Run: headless pygame with SDL's dummy video driver; simulated clock (each Clock.tick advances the game by its frame time, no real sleeping); random seed 0; keys injected as events and as key.get_pressed() state; no mouse input.
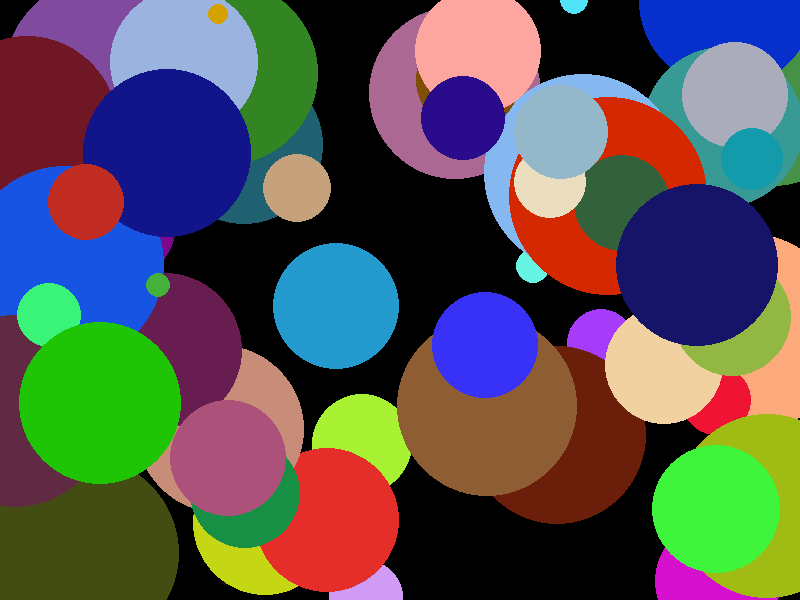
Frame 1 of 4 · flips 1–60 · no input
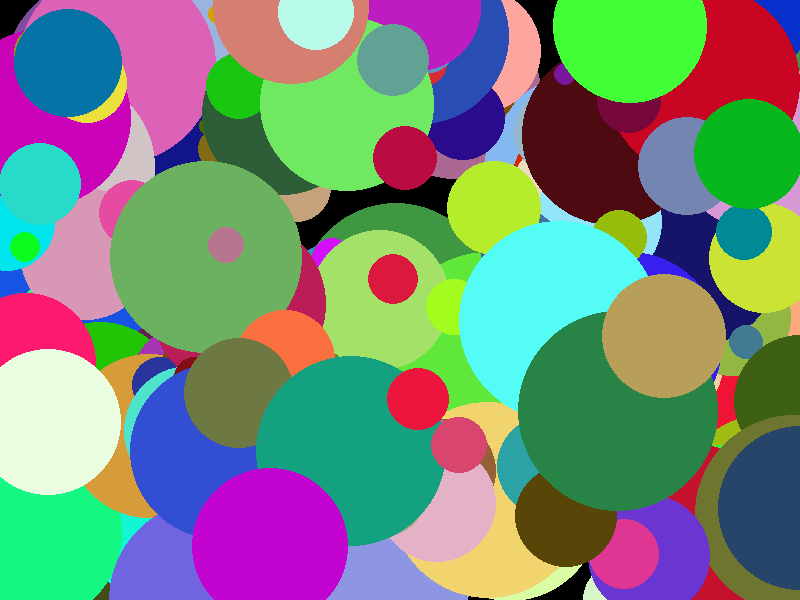
Frame 2 of 4 · flips 61–180 · tapped SPACE, RETURN · held RIGHT (→), D
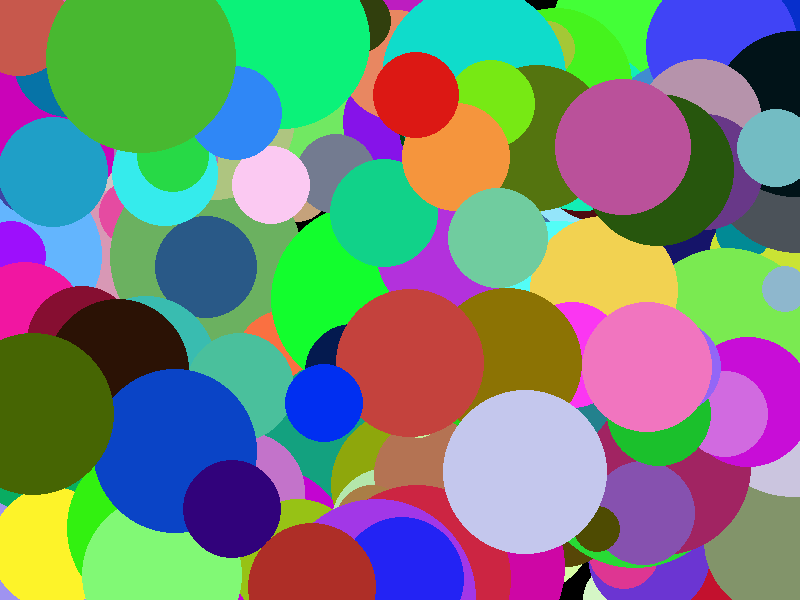
Frame 3 of 4 · flips 181–300 · held DOWN (↓), S
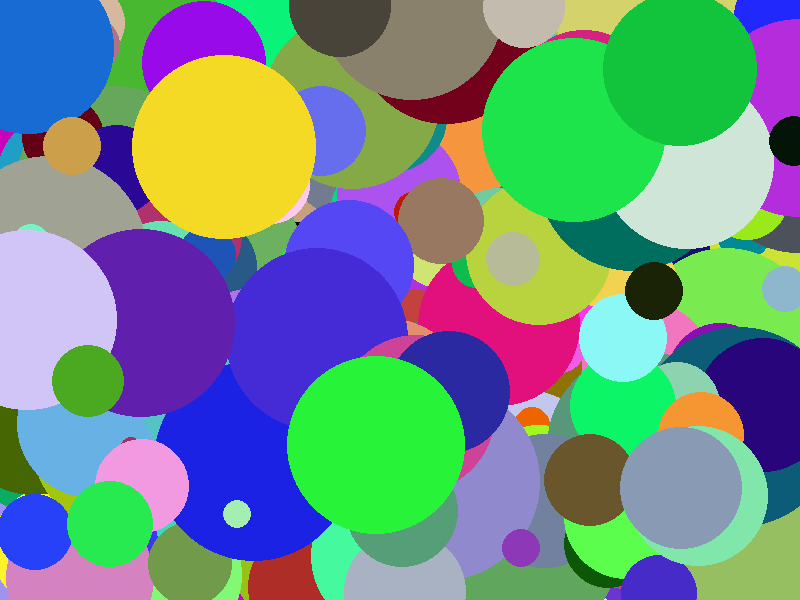
Frame 4 of 4 · flips 301–420 · held LEFT (←), A, UP (↑), W

The pygame program that drew these frames:

import pygame
import random

# Inicializar Pygame
pygame.init()

# Configuración de la ventana
width, height = 800, 600
window = pygame.display.set_mode((width, height))
pygame.display.set_caption("Generador de arte generativo")

# Bucle principal del programa
running = True
while running:
    # Manejo de eventos
    for event in pygame.event.get():
        if event.type == pygame.QUIT:
            running = False

    # Generación de colores aleatorios
    r = random.randint(0, 255)
    g = random.randint(0, 255)
    b = random.randint(0, 255)

    # Generación de formas y patrones aleatorios
    x = random.randint(0, width)
    y = random.randint(0, height)
    size = random.randint(10, 100)
    pygame.draw.circle(window, (r, g, b), (x, y), size)

    # Actualizar la ventana
    pygame.display.flip()

# Salir del programa
pygame.quit()
